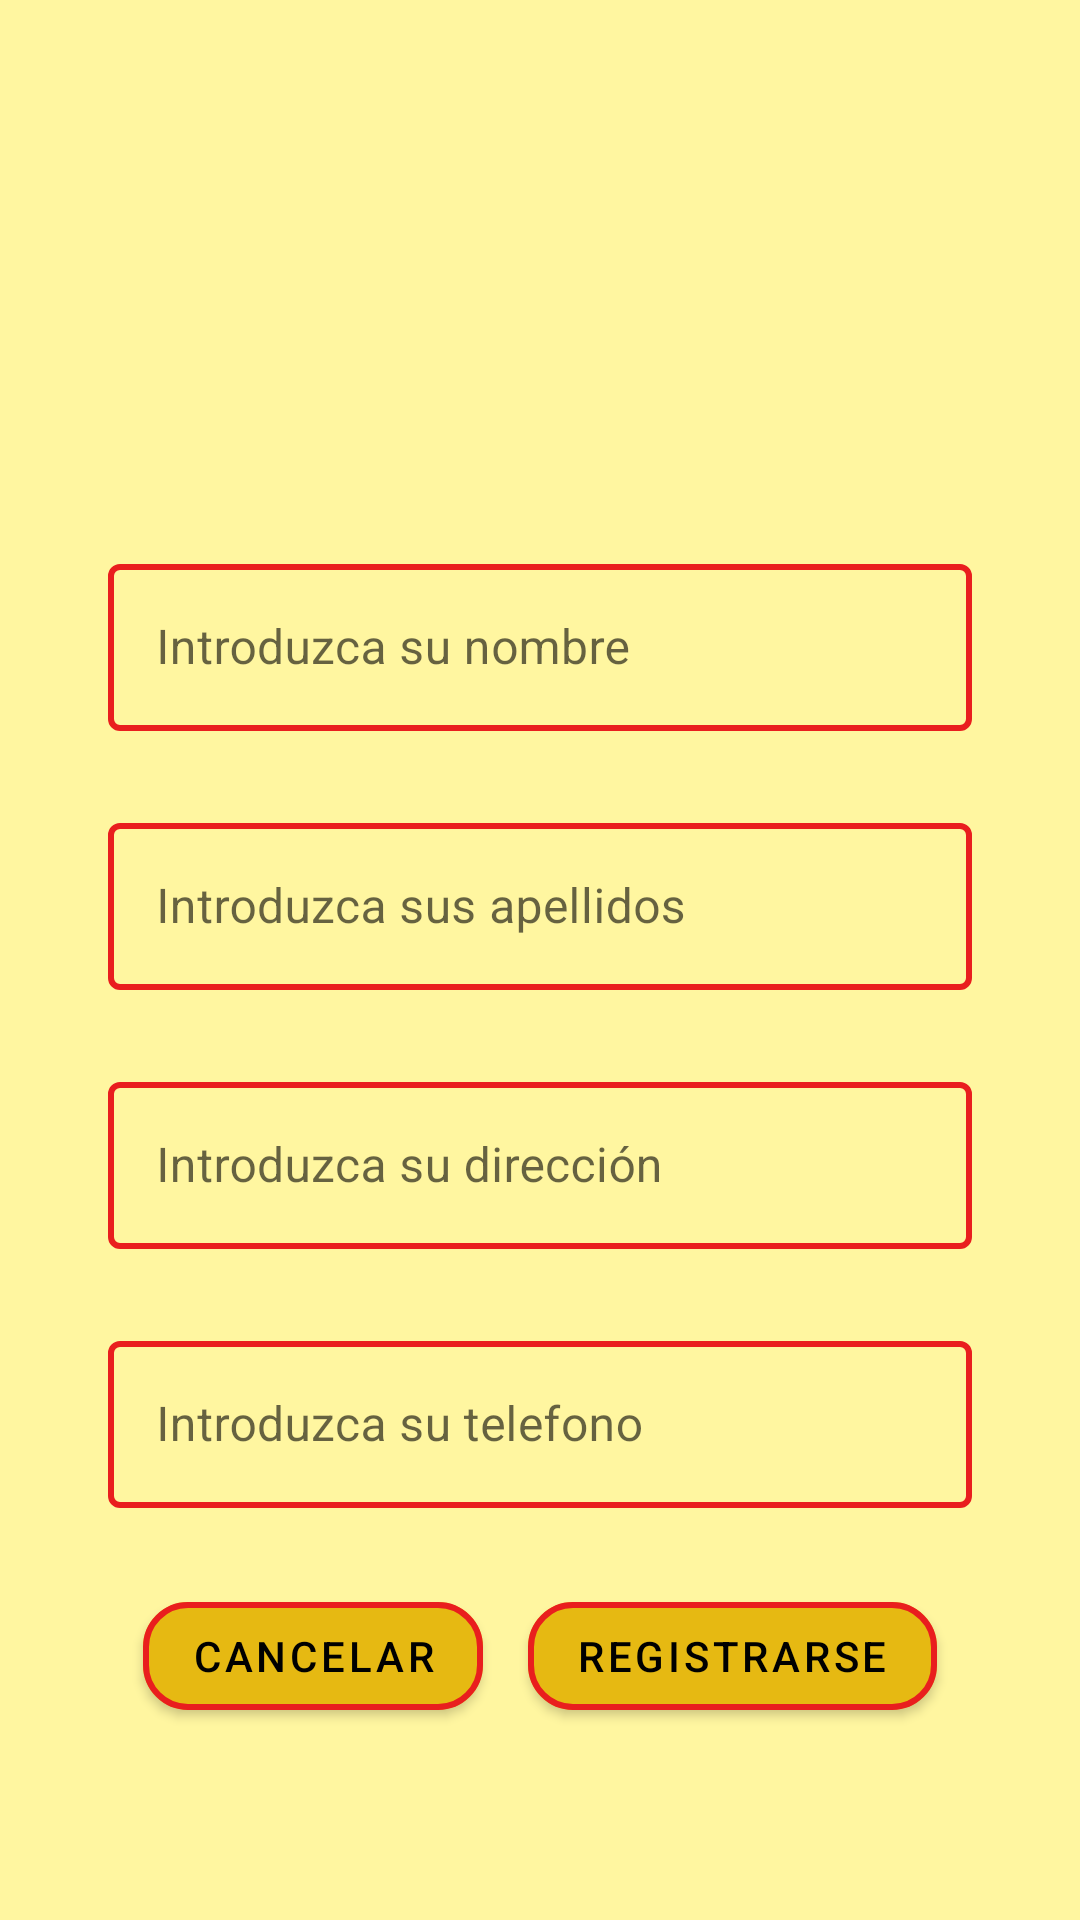

Produce the Android XML layout that renders to this screen, including the resource entries it uses.
<!-- AndroidManifest.xml: application theme base.Mytheme -->
<!-- res/layout/activity_singup.xml -->
<?xml version="1.0" encoding="utf-8"?>
<androidx.constraintlayout.widget.ConstraintLayout xmlns:android="http://schemas.android.com/apk/res/android"
    xmlns:app="http://schemas.android.com/apk/res-auto"
    xmlns:tools="http://schemas.android.com/tools"
    android:layout_width="match_parent"
    android:layout_height="match_parent"
    tools:context=".activitys.activity.activitis.SingupActivity">

    <androidx.constraintlayout.widget.Guideline
        android:id="@+id/main2_guide1"
        android:layout_width="match_parent"
        android:layout_height="match_parent"
        android:orientation="vertical"
        app:layout_constraintGuide_percent="0.1" />

    <androidx.constraintlayout.widget.Guideline
        android:id="@+id/main2_guide2"
        android:layout_width="match_parent"
        android:layout_height="match_parent"
        android:orientation="vertical"
        app:layout_constraintGuide_percent="0.9" />

    <androidx.constraintlayout.widget.Guideline
        android:id="@+id/main2_guide3"
        android:layout_width="match_parent"
        android:layout_height="match_parent"
        android:orientation="horizontal"
        app:layout_constraintGuide_percent="0.9" />

    <androidx.appcompat.widget.LinearLayoutCompat
        android:id="@+id/main2_linear"
        android:layout_width="0dp"
        android:layout_height="wrap_content"
        android:gravity="center"
        android:orientation="horizontal"
        app:layout_constraintBottom_toBottomOf="@id/main2_guide3"
        app:layout_constraintEnd_toStartOf="@id/main2_guide2"
        app:layout_constraintStart_toEndOf="@id/main2_guide1">

        <com.google.android.material.button.MaterialButton
            android:id="@+id/main2_cancelar"
            android:layout_width="wrap_content"
            android:layout_height="wrap_content"
            android:layout_marginRight="15dp"
            android:text="@string/main2_cancelar"
            app:cornerRadius="15dp"
            app:strokeColor="@color/color_secondary_variant"
            app:strokeWidth="2dp" />

        <com.google.android.material.button.MaterialButton
            android:id="@+id/main2_registrar"
            android:layout_width="wrap_content"
            android:layout_height="wrap_content"
            android:text="@string/main2_registrarse"
            app:cornerRadius="15dp"
            app:strokeColor="@color/color_secondary_variant"
            app:strokeWidth="2dp" />

    </androidx.appcompat.widget.LinearLayoutCompat>

    <com.google.android.material.textfield.TextInputLayout
        android:id="@+id/main2_phone"
        style="@style/Widget.MaterialComponents.TextInputLayout.OutlinedBox"
        android:layout_width="0dp"
        android:layout_height="wrap_content"
        android:layout_marginBottom="5dp"
        android:hint="@string/main2_phone"
        app:boxStrokeColor="@color/color_secondary_variant"
        app:boxStrokeWidth="2dp"
        app:cornerRadius="15dp"
        app:endIconMode="clear_text"
        app:errorEnabled="true"
        app:hintTextColor="@color/color_secondary_variant"
        app:layout_constraintBottom_toTopOf="@id/main2_linear"
        app:layout_constraintEnd_toStartOf="@id/main2_guide2"
        app:layout_constraintStart_toEndOf="@id/main2_guide1">

        <com.google.android.material.textfield.TextInputEditText
            android:id="@+id/main2_phone_edit"
            android:layout_width="match_parent"
            android:layout_height="match_parent"
            android:imeOptions="actionDone"
            android:inputType="number|phone">

        </com.google.android.material.textfield.TextInputEditText>

    </com.google.android.material.textfield.TextInputLayout>

    <com.google.android.material.textfield.TextInputLayout
        android:id="@+id/main2_direction"
        style="@style/Widget.MaterialComponents.TextInputLayout.OutlinedBox"
        android:layout_width="0dp"
        android:layout_height="wrap_content"
        android:layout_marginBottom="5dp"
        android:hint="@string/main2_direction"
        app:boxStrokeColor="@color/color_secondary_variant"
        app:boxStrokeWidth="2dp"
        app:cornerRadius="15dp"
        app:endIconMode="clear_text"
        app:errorEnabled="true"
        app:hintTextColor="@color/color_secondary_variant"
        app:layout_constraintBottom_toTopOf="@id/main2_phone"
        app:layout_constraintEnd_toStartOf="@id/main2_guide2"
        app:layout_constraintStart_toEndOf="@id/main2_guide1">

        <com.google.android.material.textfield.TextInputEditText
            android:id="@+id/main2_direction_edit"
            android:layout_width="match_parent"
            android:layout_height="match_parent"
            android:imeOptions="actionNext"
            android:inputType="textPostalAddress"/>

    </com.google.android.material.textfield.TextInputLayout>

    <com.google.android.material.textfield.TextInputLayout
        android:id="@+id/main2_apellidos"
        style="@style/Widget.MaterialComponents.TextInputLayout.OutlinedBox"
        android:layout_width="0dp"
        android:layout_height="wrap_content"
        android:layout_marginBottom="5dp"
        android:hint="@string/main2_apellidos"
        app:boxStrokeColor="@color/color_secondary_variant"
        app:boxStrokeWidth="2dp"
        app:cornerRadius="15dp"
        app:endIconMode="clear_text"
        app:errorEnabled="true"
        app:hintTextColor="@color/color_secondary_variant"
        app:layout_constraintBottom_toTopOf="@id/main2_direction"
        app:layout_constraintEnd_toStartOf="@id/main2_guide2"
        app:layout_constraintStart_toEndOf="@id/main2_guide1">

        <com.google.android.material.textfield.TextInputEditText
            android:id="@+id/main2_apellidos_edit"
            android:layout_width="match_parent"
            android:layout_height="match_parent"
            android:imeOptions="actionNext"
            android:inputType="textPersonName"/>

    </com.google.android.material.textfield.TextInputLayout>

    <com.google.android.material.textfield.TextInputLayout
        android:id="@+id/main2_nombre"
        style="@style/Widget.MaterialComponents.TextInputLayout.OutlinedBox"
        android:layout_width="0dp"
        android:layout_height="wrap_content"
        android:layout_marginBottom="5dp"
        android:hint="@string/main2_usuario"
        app:boxStrokeColor="@color/color_secondary_variant"
        app:boxStrokeWidth="2dp"
        app:cornerRadius="15dp"
        app:endIconMode="clear_text"
        app:errorEnabled="true"
        app:hintTextColor="@color/color_secondary_variant"
        app:layout_constraintBottom_toTopOf="@id/main2_apellidos"
        app:layout_constraintEnd_toStartOf="@id/main2_guide2"
        app:layout_constraintStart_toEndOf="@id/main2_guide1">

        <com.google.android.material.textfield.TextInputEditText
            android:id="@+id/main2_nombre_edit"
            android:layout_width="match_parent"
            android:layout_height="match_parent"
            android:imeOptions="actionNext"
            android:inputType="textPersonName"/>

    </com.google.android.material.textfield.TextInputLayout>

    <com.google.android.material.textview.MaterialTextView
        android:id="@+id/main2_email_edit"
        android:layout_width="0dp"
        android:layout_height="wrap_content"
        android:textSize="18sp"
        android:textAlignment="center"
        android:layout_marginBottom="20dp"
        app:layout_constraintBottom_toTopOf="@id/main2_nombre"
        app:layout_constraintEnd_toStartOf="@id/main2_guide2"
        app:layout_constraintStart_toEndOf="@id/main2_guide1">

    </com.google.android.material.textview.MaterialTextView>


</androidx.constraintlayout.widget.ConstraintLayout>
<!-- resources referenced by this layout -->
<resources>
  <color name="color_secondary_variant">#E91E1E</color>
  <string name="main2_apellidos">Introduzca sus apellidos</string>
  <string name="main2_cancelar">cancelar</string>
  <string name="main2_direction">Introduzca su dirección</string>
  <string name="main2_phone">Introduzca su telefono</string>
  <string name="main2_registrarse">registrarse</string>
  <string name="main2_usuario">Introduzca su nombre</string>
  <style name="base.Mytheme" parent="Theme.MaterialBaseTheme">
          
  
              
              <item name="colorPrimary">@color/color_primary</item>
              <item name="colorPrimaryVariant">@color/color_primary_variant</item>
              <item name="colorOnPrimary">@color/color_on_primary</item>
              
              <item name="colorSecondary">@color/color_secondary</item>
              <item name="colorSecondaryVariant">@color/color_secondary_variant</item>
              <item name="colorOnSecondary">@color/color_on_secondary</item>
              <item name="android:colorBackground">@color/color_background</item>
              <item name="colorOnBackground">@color/color_on_background</item>
              <item name="colorSurface">@color/color_surface</item>
              <item name="colorOnSurface">@color/color_on_surface</item>
              <item name="colorError">@color/color_error</item>
              <item name="colorOnError">@color/color_on_error</item>
  
  
              
              <item name="android:statusBarColor" tools:targetApi="l">?attr/colorPrimaryVariant</item>
              
  
              
          <item name="android:windowEnterTransition">@android:transition/explode</item>
          <item name="android:fragmentExitTransition">@android:transition/slide_top</item>
      </style>
  <style name="Theme.MaterialBaseTheme" parent="Theme.MaterialComponents.DayNight.DarkActionBar">
  
      </style>
  <color name="color_primary">#E6B912</color>
  <color name="color_primary_variant">#C8D8B918</color>
  <color name="color_on_primary">@color/black</color>
  <color name="color_secondary">#ffd740</color>
  <color name="color_on_secondary">@color/white</color>
  <color name="color_background">#fff6a0</color>
  <color name="color_on_background">@color/black</color>
  <color name="color_surface">#e0e0e0</color>
  <color name="color_on_surface">@color/black</color>
  <color name="color_error">#D56760</color>
  <color name="color_on_error">@color/white</color>
  <color name="black">#FF000000</color>
  <color name="white">#FFFFFFFF</color>
</resources>
